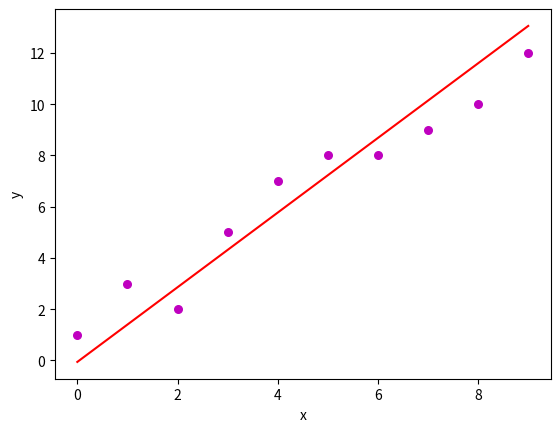

This figure's Python source:
import numpy as np
import matplotlib.pyplot as plt

# A basic implementation of linear regression with one variable

def estimate_coef(x, y):
    # number of observations/points
    n = np.size(x)

    # mean of x and y vector
    m_x, m_y = np.mean(x), np.mean(y)

    # calculating cross-deviation and deviation about x
    SS_xy = np.sum(y*x - n*m_y*m_x)
    SS_xx = np.sum(x*x - n*m_x*m_x)

    # calculating regression coefficients
    b_1 = SS_xy / SS_xx
    b_0 = m_y - b_1*m_x

    return(b_0, b_1)

def plot_regression_line(x, y, b):
    # plotting the actual points as scatter plot
    plt.scatter(x, y, color = "m",
               marker = "o", s = 30)

    # predicted response vector
    y_pred = b[0] + b[1]*x

    # plotting the regression line
    plt.plot(x, y_pred, color = "r")

    # putting labels
    plt.xlabel('x')
    plt.ylabel('y')

    # function to show plot
    plt.show()

def main():
    # observations
    x = np.array([0, 1, 2, 3, 4, 5, 6, 7, 8, 9])
    y = np.array([1, 3, 2, 5, 7, 8, 8, 9, 10, 12])

    # estimating coefficients
    b = estimate_coef(x, y)
    print("Estimated coefficients are:\nb_0 = {}  \
          \nb_1 = {}".format(b[0], b[1]))

    # plotting regression line
    plot_regression_line(x, y, b)

if __name__ == "__main__":
    main()
